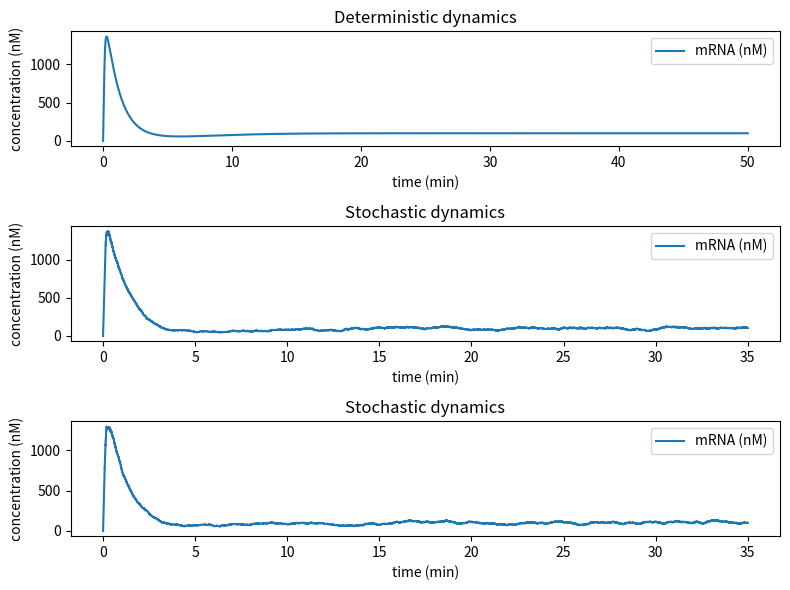

Write the Python code that produced this figure.
# -*- coding: utf-8 -*-
"""
Created on Sat Mar  4 13:14:37 2023

[redacted]
"""
import numpy as np
import random
import matplotlib.pyplot as plt
import pandas as pd
from scipy.integrate import odeint



#tiempo final
tf=35

#Parameter values
fm=1.0
fp=1.0
k=1000
K=602
nequ=2
alpham=10100*fm
deltam=1.0*fm
alphap=10.0*fp
deltap=0.1*fp
V=0.6022


#Ecuaciones deterministas
#initial conditions
y0 =  [] 
y0.append(0.0)
y0.append(0.0)
#y0.append(alphap*alpham/(deltap*deltam))


#Derivatives
def dy_dt(y,t):    
    dy = []
    dy.append(alpham*(k**2)/(k**2+y[1]**2)-deltam*y[0])
    dy.append(alphap*y[0]-deltap*y[1])
   
    return dy    

#Integration of ODEs
t = np.linspace(start=0, stop=50,num=1000)
prot = np.linspace(start=0, stop=15000,num=1000)
sol = odeint(func=dy_dt, y0=y0, t=t)
sol = pd.DataFrame(sol, columns=["mRNA","protein"])

sol.index = t
#sol.index = sol.index/60


N=np.linspace(0, 1, 2)



for i in N:
    M=0
    P=0

    t=0
    M_array=[]
    P_array=[]
    t_array=[]
    while t<tf:
        
        
        a1=V*alpham*(K**2)/(K**2+P**2)
        a2=deltam*M
        a3=alphap*M
        a4=deltap*P
        
        a0=a1+a2+a3+a4
        
        r1=np.random.uniform(0,1)
        
        
        M_array.append(M/V)
        P_array.append(P/V)
        t_array.append(t)
            
        tau=-np.log(r1)/a0
        
        t=t+tau
        
        r2=np.random.uniform(0,a0)
        
        if r2<=a1:
            M=M+1
        elif a1<r2<=(a1+a2):
            M=M-1
        elif (a1+a2)<r2<=(a1+a2+a3):
            P=P+1
        elif (a1+a2+a3)<r2<=(a1+a2+a3+a4):
            P=P-1
        
    if i==0:
        M_array1=M_array
        P_array1=P_array
        t_array1=t_array
    elif i==1:
        M_array2=M_array
        P_array2=P_array
        t_array2=t_array


print(sol.mRNA)
print(sol.protein)       
        
#Plotting
fig, ax = plt.subplots(3,figsize=(8,6))


ax[0].plot(sol.index,sol.mRNA, label="mRNA (nM)")
ax[0].set_xlabel("time (min)")
ax[0].set_ylabel("concentration (nM)")
ax[0].set_title("Deterministic dynamics")
ax[0].legend()

ax[1].plot(t_array1,M_array1, label="mRNA (nM)")
ax[1].set_xlabel("time (min)")
ax[1].set_ylabel("concentration (nM)")
ax[1].set_title("Stochastic dynamics")
ax[1].legend()

ax[2].plot(t_array2,M_array2, label="mRNA (nM)")
ax[2].set_xlabel("time (min)")
ax[2].set_ylabel("concentration (nM)")
ax[2].set_title("Stochastic dynamics")
ax[2].legend()


# ax[0].plot(sol.index,sol.protein, label="P (nM)")
# ax[0].set_xlabel("time (min)")
# ax[0].set_ylabel("concentration (nM)")
# ax[0].set_title("Deterministic dynamics")
# ax[0].legend()


# ax[1].plot(t_array1,P_array1, label="P (nM)")
# ax[1].set_xlabel("time (min)")
# ax[1].set_ylabel("concentration (nM)")
# ax[1].set_title("Stochastic dynamics")
# ax[1].legend()

# ax[2].plot(t_array2,P_array2, label="P (nM)")
# ax[2].set_xlabel("time (min)")
# ax[2].set_ylabel("concentration (nM)")
# ax[2].set_title("Stochastic dynamics")
# ax[2].legend()

# fig, ax = plt.subplots(2,figsize=(8,6))

# ax[0].plot(sol.protein,sol.mRNA, c="violet", label="protein(nM)")
# ax[0].set_xlabel("protein (nM)")
# ax[0].set_ylabel("mRNA (nM)")
# ax[0].set_title("Deterministic phase portrait")

# ax[1].plot(P_array1,M_array1, c="violet", label="protein(nM)")
# ax[1].set_xlabel("protein (nM)")
# ax[1].set_ylabel("mRNA (nM)")
# ax[1].set_title("Stochastic phase portrait")


fig.subplots_adjust(top=0.8)
fig.align_ylabels()
plt.tight_layout()
plt.show()




